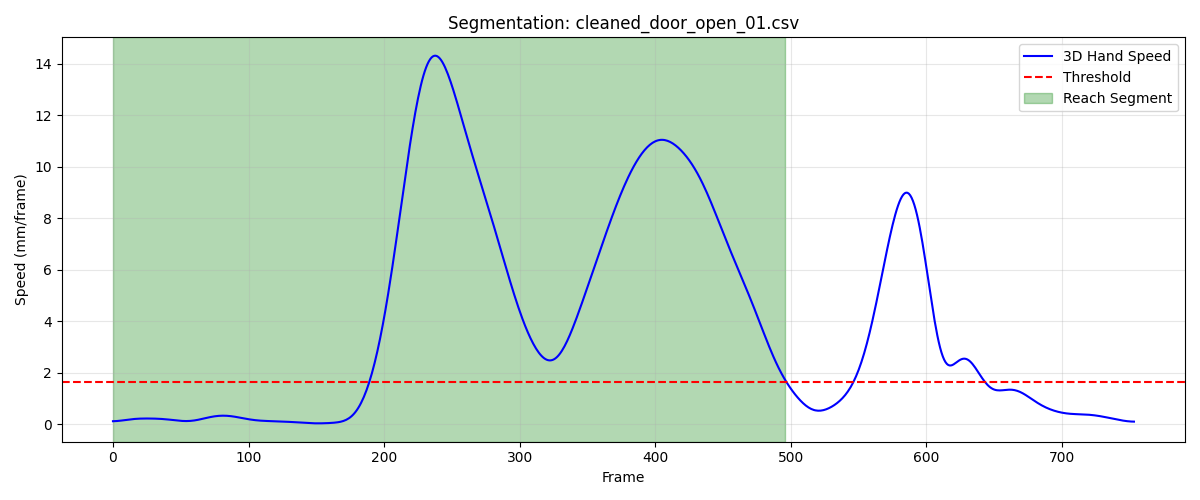

Source data for this figure (header and first rows):
frame, sub_frame, shoulderr_x, shoulderr_y, shoulderr_z, humr1_x, humr1_y, humr1_z, humr2_x, humr2_y, humr2_z, humr3_x, humr3_y, humr3_z, humr4_x, humr4_y, humr4_z, humr5_x, humr5_y, humr5_z, humr6_x, humr6_y, humr6_z, humr7_x
1, 0, 186.3, -926, 728.7, 247.2, -890, 563.5, 255.3, -878.2, 492.2, 236.2, -940.3, 554.4, 214, -836.1, 548.5, 239, -939.2, 495.1, 221.9, -842.7, 492.7, 
2, 0, 186.2, -926.1, 728.8, 247.4, -889.9, 563.6, 255.3, -878.3, 492.3, 236.2, -940.4, 554.5, 214, -836.2, 548.6, 239.1, -939.2, 495.2, 221.9, -842.8, 492.8, 
3, 0, 186.2, -926.2, 728.9, 247.6, -889.9, 563.7, 255.4, -878.3, 492.4, 236.2, -940.4, 554.5, 214, -836.2, 548.6, 239.1, -939.3, 495.3, 221.9, -842.8, 492.9, 
4, 0, 186.2, -926.4, 728.9, 247.7, -889.9, 563.8, 255.4, -878.4, 492.4, 236.2, -940.5, 554.6, 214.1, -836.3, 548.7, 239.1, -939.3, 495.3, 222, -842.9, 493, 
5, 0, 186.2, -926.5, 728.9, 247.8, -890, 563.9, 255.4, -878.5, 492.5, 236.3, -940.6, 554.6, 214.1, -836.4, 548.8, 239.2, -939.4, 495.4, 222, -842.9, 493, 
6, 0, 186.1, -926.7, 729, 247.9, -890, 564, 255.5, -878.5, 492.6, 236.3, -940.7, 554.7, 214.1, -836.5, 548.9, 239.2, -939.5, 495.4, 222.1, -843, 493.1, 
7, 0, 186.1, -926.9, 729, 247.9, -890.1, 564, 255.5, -878.6, 492.7, 236.3, -940.8, 554.7, 214.2, -836.5, 549, 239.2, -939.5, 495.4, 222.1, -843.1, 493.2, 
8, 0, 186.1, -927.1, 729, 248, -890.2, 564.1, 255.6, -878.7, 492.7, 236.3, -940.9, 554.7, 214.2, -836.6, 549, 239.3, -939.6, 495.5, 222.2, -843.1, 493.2, 
9, 0, 186.1, -927.3, 729, 248, -890.4, 564.1, 255.6, -878.8, 492.8, 236.4, -941, 554.8, 214.3, -836.7, 549.1, 239.3, -939.7, 495.5, 222.3, -843.2, 493.3, 
10, 0, 186, -927.5, 729, 248, -890.5, 564.2, 255.7, -878.9, 492.9, 236.4, -941.2, 554.8, 214.3, -836.8, 549.2, 239.4, -939.8, 495.5, 222.3, -843.3, 493.4, 
11, 0, 186, -927.8, 729, 248, -890.7, 564.2, 255.7, -879, 492.9, 236.4, -941.3, 554.8, 214.4, -837, 549.2, 239.4, -939.9, 495.5, 222.4, -843.4, 493.4, 
12, 0, 186, -928, 729, 248, -890.8, 564.3, 255.8, -879.1, 493, 236.4, -941.4, 554.8, 214.4, -837.1, 549.3, 239.4, -940, 495.5, 222.4, -843.5, 493.5, 189
13, 0, 185.9, -928.3, 729.1, 248, -891, 564.3, 255.8, -879.2, 493, 236.4, -941.6, 554.8, 214.5, -837.2, 549.4, 239.5, -940.1, 495.5, 222.5, -843.7, 493.6, 189.1
14, 0, 185.9, -928.6, 729.1, 248, -891.2, 564.4, 255.9, -879.3, 493.1, 236.5, -941.8, 554.8, 214.5, -837.4, 549.4, 239.5, -940.2, 495.6, 222.6, -843.8, 493.6, 189.2
15, 0, 185.8, -928.8, 729.1, 248, -891.4, 564.4, 255.9, -879.5, 493.2, 236.5, -941.9, 554.8, 214.6, -837.6, 549.5, 239.5, -940.4, 495.6, 222.6, -843.9, 493.7, 189.3
16, 0, 185.8, -929.1, 729.1, 247.9, -891.7, 564.5, 256, -879.6, 493.2, 236.5, -942.1, 554.9, 214.7, -837.7, 549.6, 239.6, -940.5, 495.6, 222.7, -844, 493.8, 189.3
17, 0, 185.8, -929.3, 729.1, 247.9, -891.9, 564.5, 256.1, -879.8, 493.3, 236.5, -942.3, 554.9, 214.8, -837.9, 549.7, 239.6, -940.7, 495.6, 222.8, -844.2, 493.9, 189.4
18, 0, 185.7, -929.6, 729.2, 247.9, -892.1, 564.6, 256.1, -880, 493.4, 236.5, -942.5, 554.9, 214.9, -838.1, 549.8, 239.6, -940.8, 495.7, 222.9, -844.3, 494, 189.4
19, 0, 185.7, -929.8, 729.2, 247.9, -892.4, 564.7, 256.2, -880.1, 493.5, 236.5, -942.7, 555, 215, -838.2, 549.9, 239.6, -941, 495.7, 223, -844.5, 494.1, 189.4
20, 0, 185.7, -930, 729.2, 247.9, -892.6, 564.8, 256.3, -880.3, 493.6, 236.6, -942.9, 555, 215, -838.4, 550, 239.7, -941.2, 495.8, 223.2, -844.6, 494.2, 189.5
21, 0, 185.7, -930.2, 729.3, 248, -892.8, 564.8, 256.4, -880.5, 493.7, 236.6, -943.1, 555.1, 215.1, -838.6, 550.1, 239.7, -941.3, 495.9, 223.3, -844.8, 494.3, 189.5
22, 0, 185.6, -930.4, 729.3, 248.1, -892.9, 564.9, 256.5, -880.7, 493.8, 236.6, -943.2, 555.2, 215.2, -838.8, 550.2, 239.8, -941.5, 495.9, 223.4, -844.9, 494.4, 189.6
23, 0, 185.6, -930.6, 729.3, 248.2, -893.1, 565, 256.6, -880.8, 493.8, 236.7, -943.4, 555.2, 215.3, -838.9, 550.3, 239.9, -941.6, 496, 223.5, -845, 494.5, 189.7
24, 0, 185.6, -930.8, 729.4, 248.3, -893.2, 565.1, 256.7, -881, 493.9, 236.7, -943.6, 555.3, 215.4, -839.1, 550.4, 239.9, -941.8, 496.1, 223.6, -845.2, 494.6, 189.8
25, 0, 185.6, -930.9, 729.4, 248.4, -893.3, 565.2, 256.8, -881.1, 494, 236.8, -943.7, 555.4, 215.5, -839.2, 550.5, 240, -941.9, 496.1, 223.7, -845.3, 494.7, 189.9
26, 0, 185.6, -931.1, 729.5, 248.6, -893.4, 565.3, 256.9, -881.2, 494.1, 236.8, -943.8, 555.4, 215.6, -839.3, 550.5, 240.1, -942, 496.2, 223.8, -845.4, 494.7, 190
27, 0, 185.6, -931.2, 729.5, 248.7, -893.5, 565.4, 257, -881.3, 494.2, 236.9, -943.9, 555.5, 215.7, -839.5, 550.6, 240.2, -942.1, 496.3, 223.9, -845.5, 494.8, 190.2
28, 0, 185.6, -931.3, 729.6, 248.8, -893.6, 565.5, 257.1, -881.4, 494.3, 237, -944, 555.6, 215.8, -839.6, 550.7, 240.3, -942.2, 496.4, 224, -845.6, 494.9, 190.4
29, 0, 185.6, -931.5, 729.6, 248.9, -893.6, 565.6, 257.2, -881.5, 494.4, 237.1, -944.1, 555.7, 215.8, -839.6, 550.8, 240.4, -942.3, 496.4, 224.1, -845.7, 495, 190.5
30, 0, 185.6, -931.6, 729.6, 249, -893.7, 565.7, 257.3, -881.5, 494.5, 237.2, -944.2, 555.7, 215.9, -839.7, 550.9, 240.5, -942.3, 496.5, 224.2, -845.8, 495.1, 190.7
31, 0, 185.7, -931.7, 729.7, 249, -893.8, 565.7, 257.4, -881.6, 494.6, 237.3, -944.3, 555.8, 216, -839.8, 551, 240.6, -942.4, 496.6, 224.3, -845.8, 495.2, 190.9
32, 0, 185.7, -931.9, 729.7, 249.1, -893.9, 565.8, 257.4, -881.6, 494.6, 237.4, -944.4, 555.9, 216.1, -839.8, 551, 240.7, -942.5, 496.6, 224.4, -845.9, 495.2, 191
33, 0, 185.7, -932, 729.7, 249.2, -894, 565.8, 257.5, -881.7, 494.7, 237.5, -944.4, 555.9, 216.2, -839.9, 551.1, 240.8, -942.5, 496.7, 224.4, -846, 495.3, 191.2
34, 0, 185.7, -932.1, 729.7, 249.3, -894, 565.9, 257.6, -881.8, 494.8, 237.5, -944.5, 556, 216.2, -840, 551.2, 240.9, -942.6, 496.7, 224.5, -846, 495.3, 191.3
35, 0, 185.7, -932.3, 729.8, 249.4, -894.1, 565.9, 257.7, -881.8, 494.8, 237.6, -944.6, 556, 216.3, -840, 551.2, 241, -942.7, 496.8, 224.6, -846.1, 495.4, 191.3
36, 0, 185.7, -932.4, 729.7, 249.4, -894.2, 566, 257.8, -881.9, 494.9, 237.7, -944.7, 556, 216.4, -840.1, 551.2, 241.1, -942.8, 496.8, 224.7, -846.2, 495.4, 191.3
37, 0, 185.7, -932.5, 729.7, 249.5, -894.3, 566, 257.8, -882, 494.9, 237.7, -944.8, 556, 216.4, -840.2, 551.3, 241.2, -942.9, 496.8, 224.8, -846.2, 495.4, 191.3
38, 0, 185.7, -932.7, 729.7, 249.6, -894.4, 566, 257.9, -882.1, 494.9, 237.8, -944.9, 556, 216.5, -840.3, 551.3, 241.2, -942.9, 496.8, 224.9, -846.3, 495.5, 191.2
39, 0, 185.7, -932.8, 729.7, 249.7, -894.5, 566, 258, -882.2, 494.9, 237.8, -945, 556, 216.5, -840.5, 551.3, 241.3, -943, 496.8, 224.9, -846.4, 495.5, 191
40, 0, 185.7, -933, 729.7, 249.8, -894.5, 566.1, 258.1, -882.3, 494.9, 237.8, -945.1, 556, 216.6, -840.6, 551.3, 241.4, -943.1, 496.8, 225, -846.5, 495.5, 190.8
41, 0, 185.7, -933.1, 729.6, 249.9, -894.7, 566.1, 258.2, -882.4, 494.9, 237.9, -945.2, 555.9, 216.6, -840.7, 551.3, 241.4, -943.2, 496.8, 225.1, -846.6, 495.5, 190.5
42, 0, 185.7, -933.3, 729.6, 249.9, -894.8, 566.1, 258.2, -882.5, 494.9, 237.9, -945.3, 555.9, 216.7, -840.8, 551.3, 241.5, -943.3, 496.7, 225.2, -846.7, 495.5, 190.2
43, 0, 185.7, -933.5, 729.6, 250, -894.9, 566.1, 258.3, -882.6, 494.9, 237.9, -945.5, 555.9, 216.7, -841, 551.3, 241.5, -943.4, 496.7, 225.3, -846.8, 495.5, 189.8
44, 0, 185.7, -933.7, 729.5, 250, -895, 566.1, 258.4, -882.7, 494.9, 237.9, -945.6, 555.9, 216.8, -841.1, 551.3, 241.6, -943.5, 496.7, 225.4, -846.9, 495.5, 189.4
45, 0, 185.7, -933.8, 729.5, 250.1, -895.1, 566, 258.4, -882.8, 494.9, 238, -945.7, 555.8, 216.8, -841.2, 551.3, 241.6, -943.6, 496.6, 225.4, -847, 495.5, 189
46, 0, 185.7, -934, 729.4, 250.1, -895.3, 566, 258.5, -882.9, 494.9, 238, -945.8, 555.8, 216.9, -841.3, 551.3, 241.6, -943.7, 496.6, 225.5, -847.1, 495.5, 188.5
47, 0, 185.7, -934.2, 729.4, 250.1, -895.4, 566, 258.5, -883, 494.9, 238, -946, 555.8, 216.9, -841.5, 551.3, 241.7, -943.8, 496.6, 225.6, -847.2, 495.6, 188
48, 0, 185.7, -934.4, 729.3, 250.2, -895.5, 566, 258.6, -883.1, 494.9, 238, -946.1, 555.7, 217, -841.6, 551.3, 241.7, -943.9, 496.5, 225.6, -847.3, 495.6, 187.5
49, 0, 185.7, -934.6, 729.3, 250.2, -895.7, 566, 258.6, -883.3, 494.9, 238, -946.2, 555.7, 217, -841.7, 551.3, 241.7, -944, 496.5, 225.7, -847.4, 495.6, 187
50, 0, 185.7, -934.8, 729.2, 250.2, -895.9, 566, 258.7, -883.4, 494.9, 238, -946.4, 555.7, 217.1, -841.9, 551.3, 241.7, -944.1, 496.4, 225.7, -847.5, 495.6, 186.5
51, 0, 185.7, -935, 729.2, 250.2, -896, 565.9, 258.7, -883.5, 494.9, 238.1, -946.5, 555.6, 217.1, -842, 551.3, 241.7, -944.3, 496.4, 225.8, -847.6, 495.5, 186.1
52, 0, 185.7, -935.3, 729.1, 250.2, -896.2, 565.9, 258.7, -883.6, 494.9, 238.1, -946.7, 555.5, 217.2, -842.1, 551.3, 241.8, -944.4, 496.3, 225.9, -847.7, 495.5, 185.6
53, 0, 185.7, -935.5, 729, 250.2, -896.4, 565.8, 258.8, -883.8, 494.8, 238.1, -946.9, 555.5, 217.3, -842.2, 551.3, 241.8, -944.5, 496.3, 225.9, -847.9, 495.5, 185.2
54, 0, 185.7, -935.7, 728.9, 250.2, -896.6, 565.8, 258.8, -883.9, 494.8, 238.1, -947, 555.4, 217.4, -842.4, 551.3, 241.8, -944.7, 496.2, 226, -848, 495.5, 184.9
55, 0, 185.7, -935.9, 728.9, 250.2, -896.8, 565.7, 258.8, -884.1, 494.7, 238.1, -947.2, 555.3, 217.5, -842.5, 551.2, 241.8, -944.8, 496.1, 226, -848.1, 495.4, 184.6
56, 0, 185.7, -936.2, 728.8, 250.2, -897.1, 565.6, 258.9, -884.2, 494.6, 238.1, -947.4, 555.2, 217.6, -842.6, 551.2, 241.7, -945, 496, 226.1, -848.2, 495.4, 184.3
57, 0, 185.8, -936.4, 728.6, 250.1, -897.3, 565.5, 258.9, -884.3, 494.6, 238, -947.5, 555, 217.6, -842.7, 551.2, 241.7, -945.1, 495.8, 226.1, -848.3, 495.3, 184.2
58, 0, 185.8, -936.6, 728.5, 250.1, -897.5, 565.4, 258.9, -884.5, 494.5, 238, -947.7, 554.9, 217.7, -842.9, 551.1, 241.7, -945.2, 495.7, 226.2, -848.5, 495.3, 184.1
59, 0, 185.8, -936.8, 728.4, 250.1, -897.7, 565.2, 258.9, -884.6, 494.3, 238, -947.9, 554.7, 217.8, -843, 551, 241.7, -945.4, 495.6, 226.2, -848.6, 495.2, 184.1
60, 0, 185.8, -937.1, 728.3, 250.1, -897.9, 565.1, 258.9, -884.8, 494.2, 238, -948, 554.6, 217.8, -843.2, 550.9, 241.6, -945.5, 495.4, 226.2, -848.7, 495.1, 184.1
... 437 more rows
